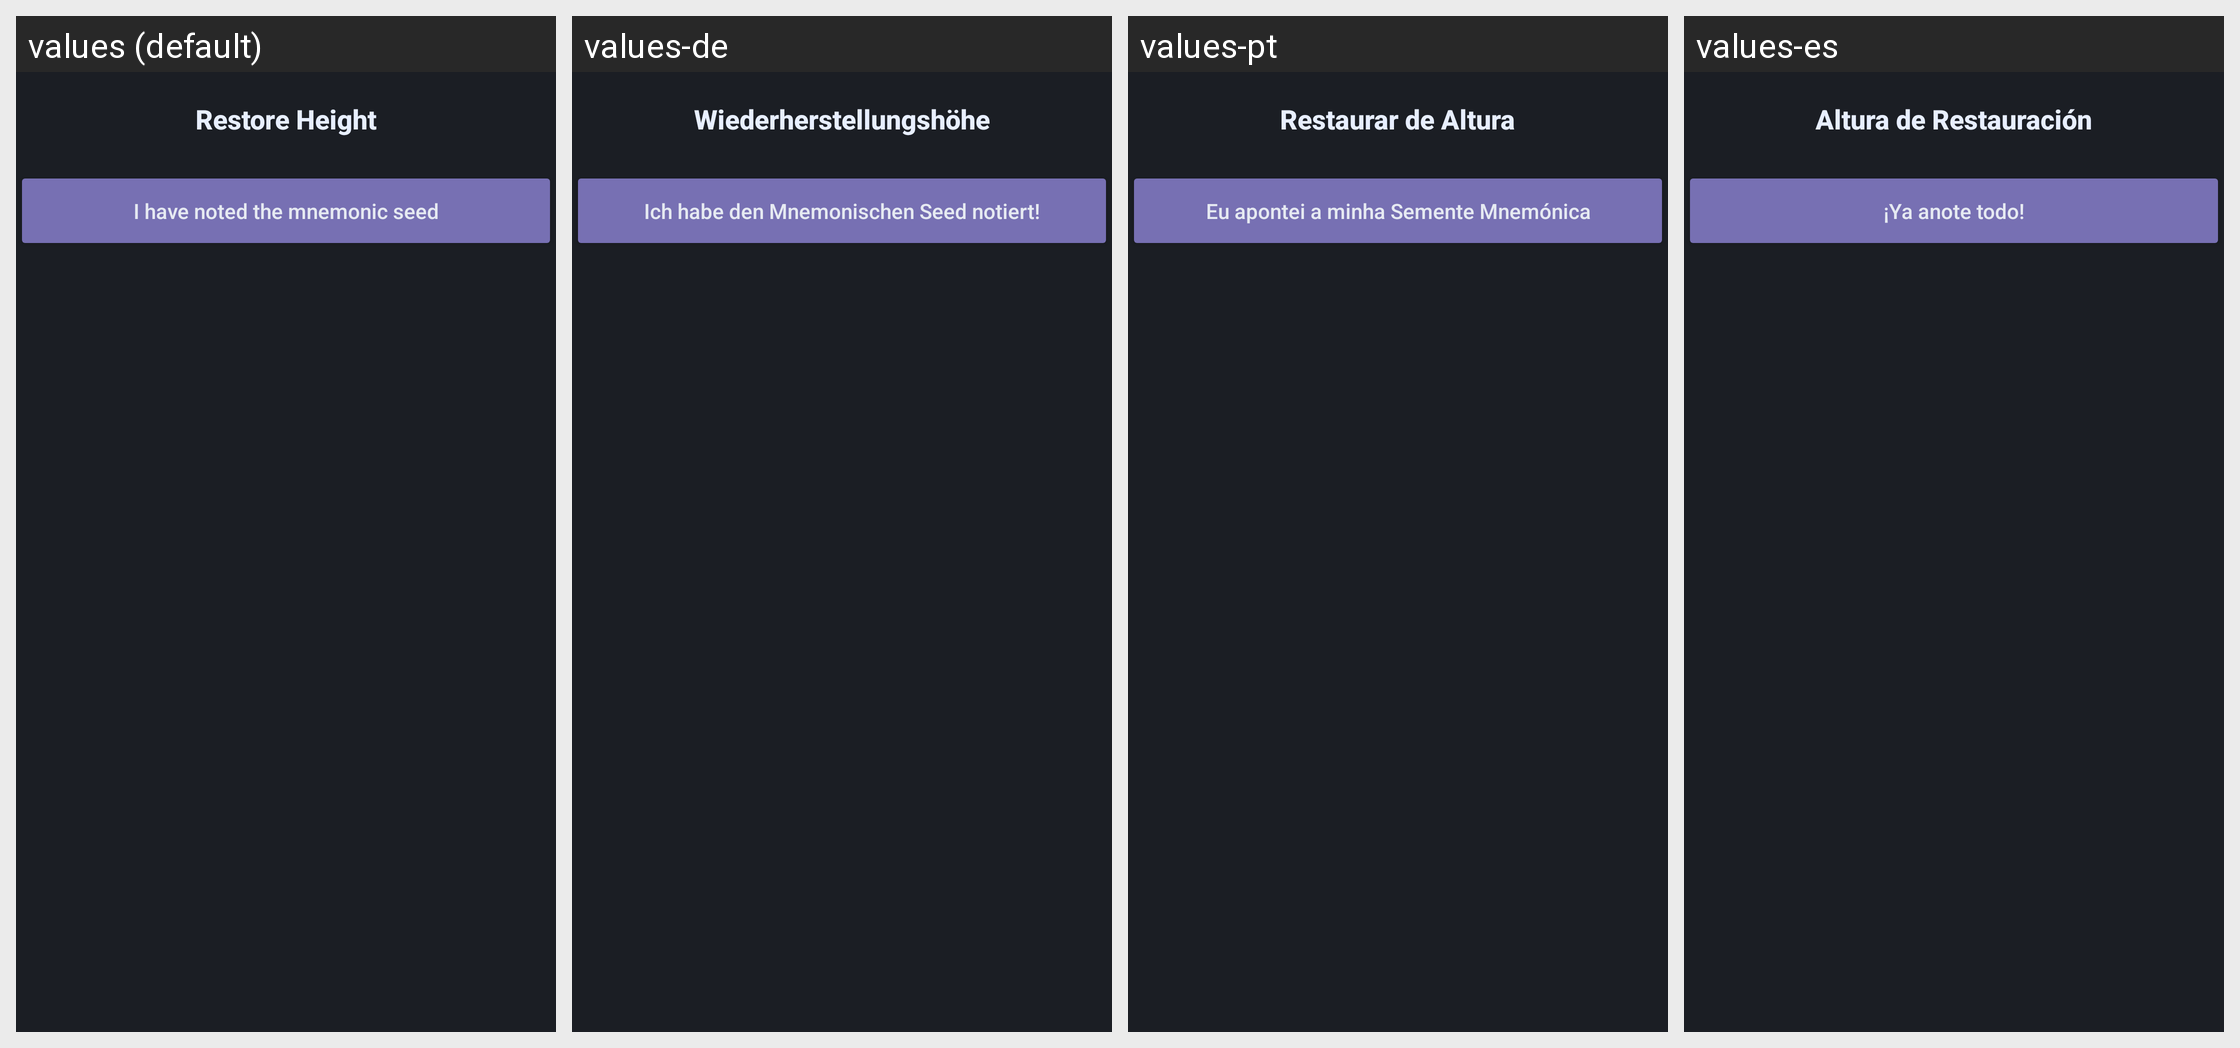

Locale-by-locale string values for the Android screen shown in this grid:
Android screen res/layout/fragment_review.xml rendered under 4 locales, left to right: values (default), values-de, values-pt, values-es. Device: Nexus 5 (rendered at 1080×1920; each locale shown at half size, 540×960, under a caption strip naming it); theme AppTheme.
Other locales in the repository, not shown: values-cat, values-el, values-eo, values-et, values-fr, values-hu, values-it, values-ja, values-nb, values-nl, values-pt-rBR, values-ro, values-ru, values-sk, values-sr, values-sv, values-uk, values-zh-rCN, values-zh-rTW.
Strings drawn on this screen, with the default value and each locale's value (text and hints the layout hard-codes, and strings that could not be matched under every locale, appear in the picture but are not listed):

label_restoreheight
  values: Restore Height
  values-de: Wiederherstellungshöhe
  values-pt: Restaurar de Altura
  values-es: Altura de Restauración

generate_button_accept
  values: I have noted the mnemonic seed
  values-de: Ich habe den Mnemonischen Seed notiert!
  values-pt: Eu apontei a minha Semente Mnemónica
  values-es: ¡Ya anote todo!
